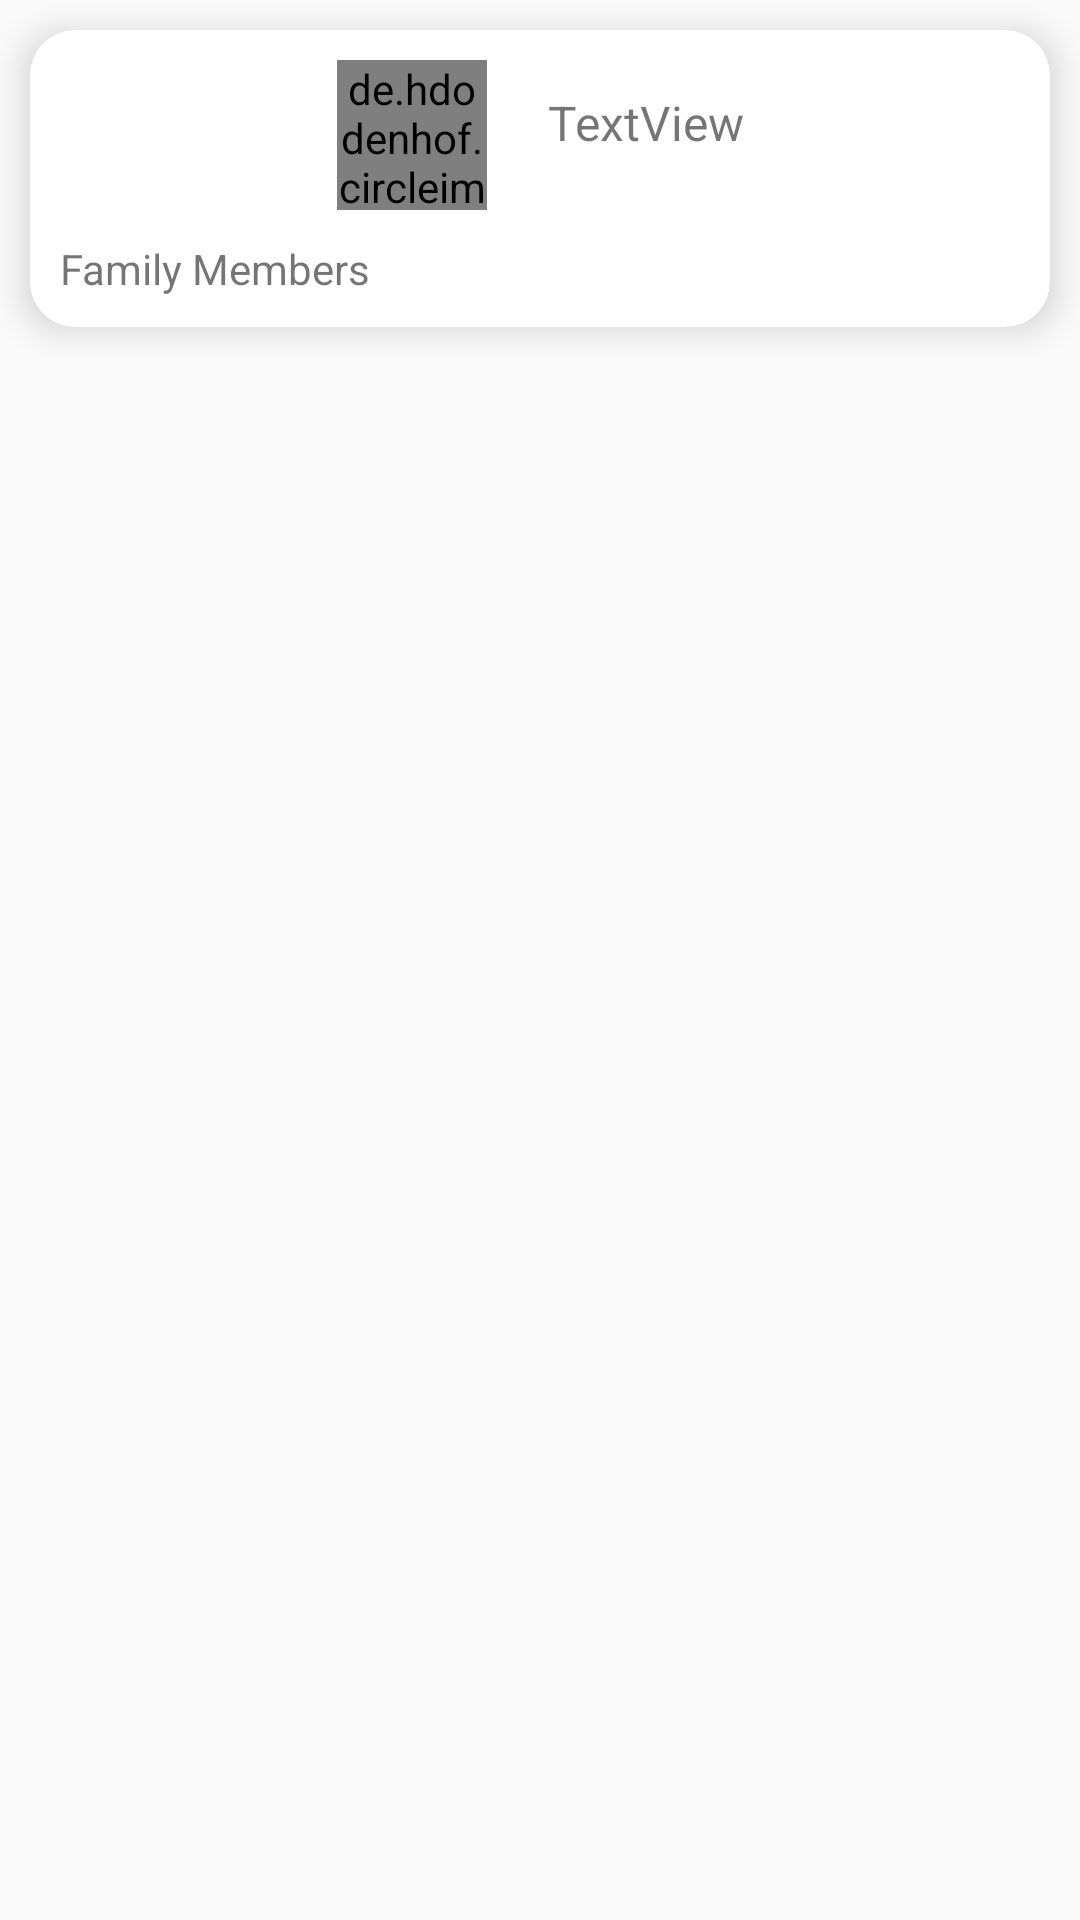

Write the Android layout XML for this screen, with the resource values it uses.
<!-- AndroidManifest.xml: application theme Theme.Pettile -->
<!-- res/layout/recycler_row_pet_family.xml -->
<LinearLayout xmlns:android="http://schemas.android.com/apk/res/android"
    xmlns:app="http://schemas.android.com/apk/res-auto"
    xmlns:tools="http://schemas.android.com/tools"
    android:layout_width="match_parent"
    android:layout_height="wrap_content"
    android:orientation="vertical">

    <androidx.cardview.widget.CardView
        android:layout_width="match_parent"
        android:layout_height="wrap_content"
        android:layout_margin="10dp"
        app:cardCornerRadius="15dp"
        app:cardElevation="7dp">

        <LinearLayout
            android:layout_width="match_parent"
            android:layout_height="match_parent"
            android:orientation="vertical">

            <LinearLayout
                android:layout_width="match_parent"
                android:layout_height="match_parent"
                android:gravity="center_horizontal"
                android:orientation="horizontal"
                android:layout_marginTop="10dp">

                <de.hdodenhof.circleimageview.CircleImageView
                    android:id="@+id/petView"
                    android:layout_width="50dp"
                    android:layout_height="50dp"
                    android:layout_gravity="center_horizontal"
                    android:scaleType="centerCrop"
                    android:src="@drawable/pet_add"
                    app:civ_border_color="#00FFFFFF"
                    app:civ_border_width="1dp" />

                <TextView
                    android:id="@+id/petNameText"
                    android:layout_width="wrap_content"
                    android:layout_height="wrap_content"
                    android:layout_centerVertical="true"
                    android:layout_marginStart="20dp"
                    android:layout_marginTop="10dp"
                    android:gravity="center"
                    android:text="TextView"
                    android:textSize="16sp" />
            </LinearLayout>

            <TextView
                android:id="@+id/textView4"
                android:layout_width="match_parent"
                android:layout_height="wrap_content"
                android:layout_marginStart="10dp"
                android:layout_marginTop="10dp"
                android:layout_marginBottom="10dp"
                android:text="Family Members" />

            <LinearLayout
                android:id="@+id/familyContainer"
                android:layout_width="match_parent"
                android:layout_height="wrap_content"
                android:orientation="horizontal" />

        </LinearLayout>

    </androidx.cardview.widget.CardView>

</LinearLayout>
<!-- resources referenced by this layout -->
<resources>
  <!-- drawable pet_add (drawable) -->
  <vector android:height="24dp" android:tint="#7534F4"
      android:viewportHeight="24" android:viewportWidth="24"
      android:width="24dp" xmlns:android="http://schemas.android.com/apk/res/android">
      <path android:fillColor="@android:color/white" android:pathData="M4.5,9.5m-2.5,0a2.5,2.5 0,1 1,5 0a2.5,2.5 0,1 1,-5 0"/>
      <path android:fillColor="@android:color/white" android:pathData="M9,5.5m-2.5,0a2.5,2.5 0,1 1,5 0a2.5,2.5 0,1 1,-5 0"/>
      <path android:fillColor="@android:color/white" android:pathData="M15,5.5m-2.5,0a2.5,2.5 0,1 1,5 0a2.5,2.5 0,1 1,-5 0"/>
      <path android:fillColor="@android:color/white" android:pathData="M19.5,9.5m-2.5,0a2.5,2.5 0,1 1,5 0a2.5,2.5 0,1 1,-5 0"/>
      <path android:fillColor="@android:color/white" android:pathData="M17.34,14.86c-0.87,-1.02 -1.6,-1.89 -2.48,-2.91 -0.46,-0.54 -1.05,-1.08 -1.75,-1.32 -0.11,-0.04 -0.22,-0.07 -0.33,-0.09 -0.25,-0.04 -0.52,-0.04 -0.78,-0.04s-0.53,0 -0.79,0.05c-0.11,0.02 -0.22,0.05 -0.33,0.09 -0.7,0.24 -1.28,0.78 -1.75,1.32 -0.87,1.02 -1.6,1.89 -2.48,2.91 -1.31,1.31 -2.92,2.76 -2.62,4.79 0.29,1.02 1.02,2.03 2.33,2.32 0.73,0.15 3.06,-0.44 5.54,-0.44h0.18c2.48,0 4.81,0.58 5.54,0.44 1.31,-0.29 2.04,-1.31 2.33,-2.32 0.31,-2.04 -1.3,-3.49 -2.61,-4.8z"/>
  </vector>
  <style name="Theme.Pettile" parent="Theme.AppCompat.Light.NoActionBar">
          
          <item name="colorPrimary">@color/purple_500</item>
          <item name="colorPrimaryVariant">@color/purple_700</item>
          <item name="colorOnPrimary">@color/white</item>
          
          <item name="colorSecondary">@color/teal_200</item>
          <item name="colorSecondaryVariant">@color/teal_700</item>
          <item name="colorOnSecondary">@color/grey</item>
          
          <item name="android:statusBarColor">@color/grey</item>
          
  
  
      </style>
  <color name="purple_500">#FF6200EE</color>
  <color name="purple_700">#FF3700B3</color>
  <color name="white">#FFF</color>
  <color name="teal_200">#FF03DAC5</color>
  <color name="teal_700">#FF018786</color>
  <color name="grey">#BBB</color>
</resources>
